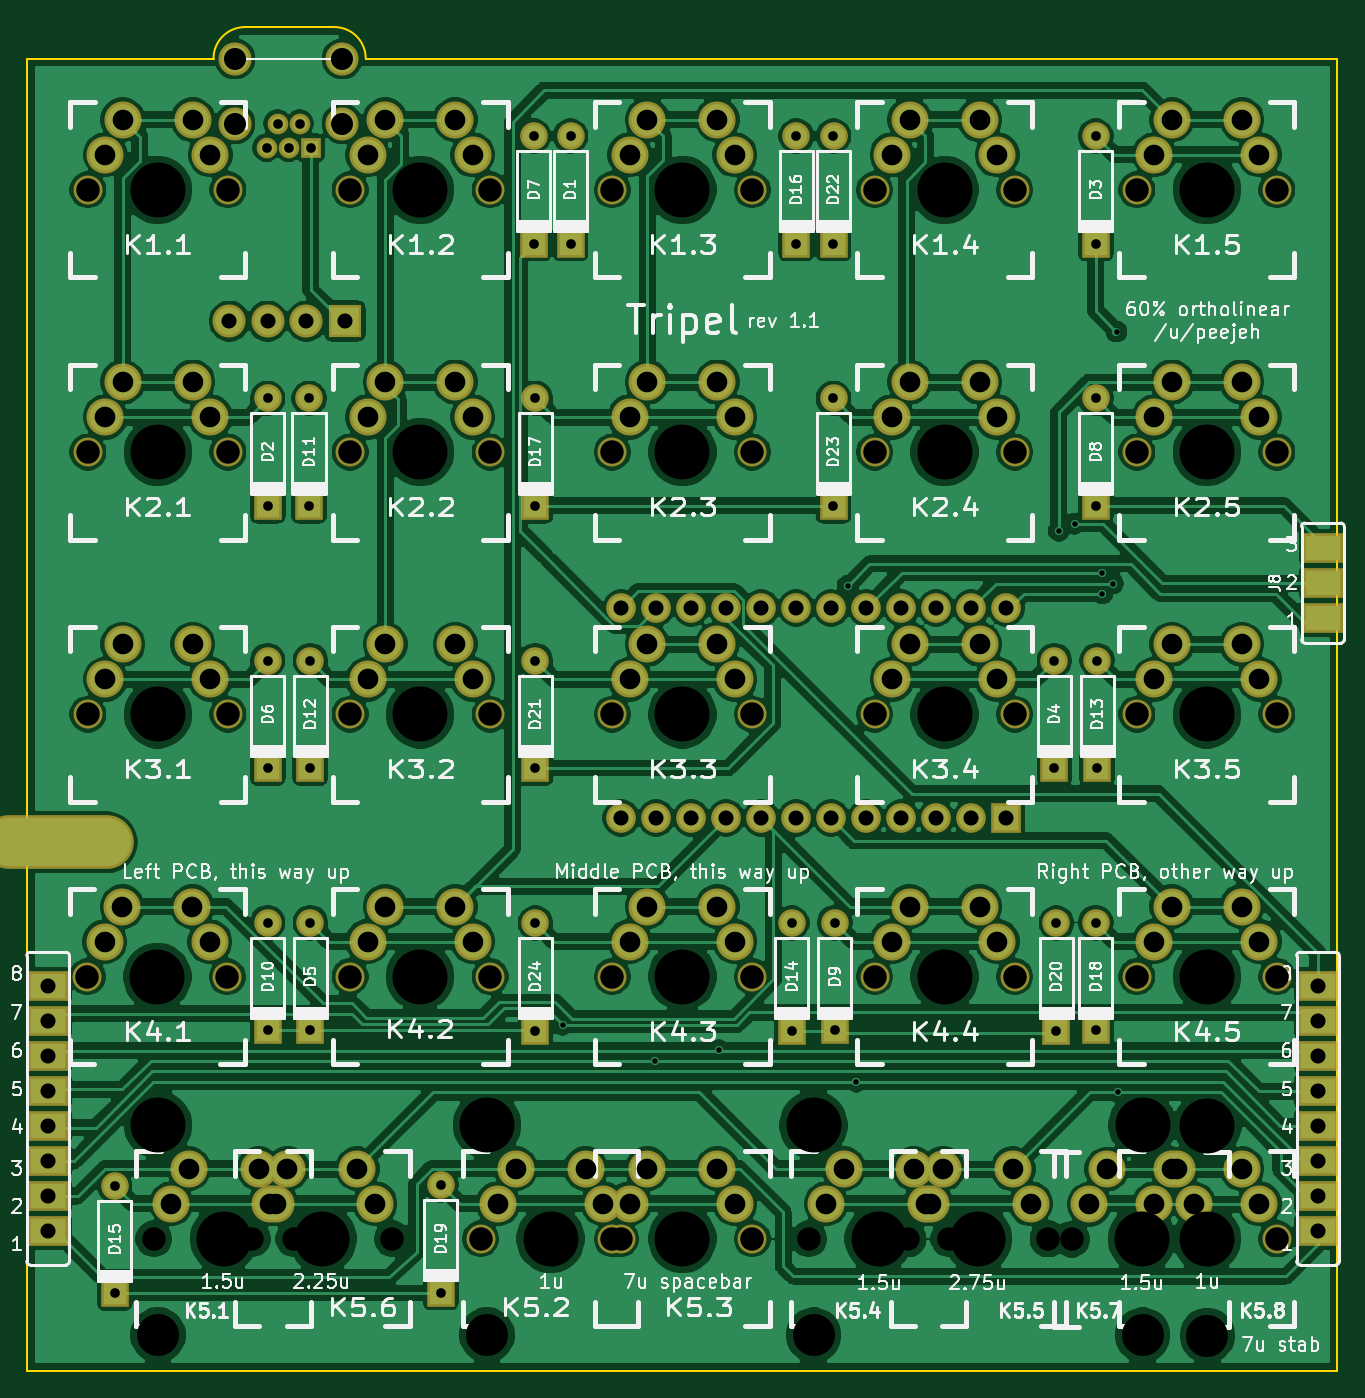
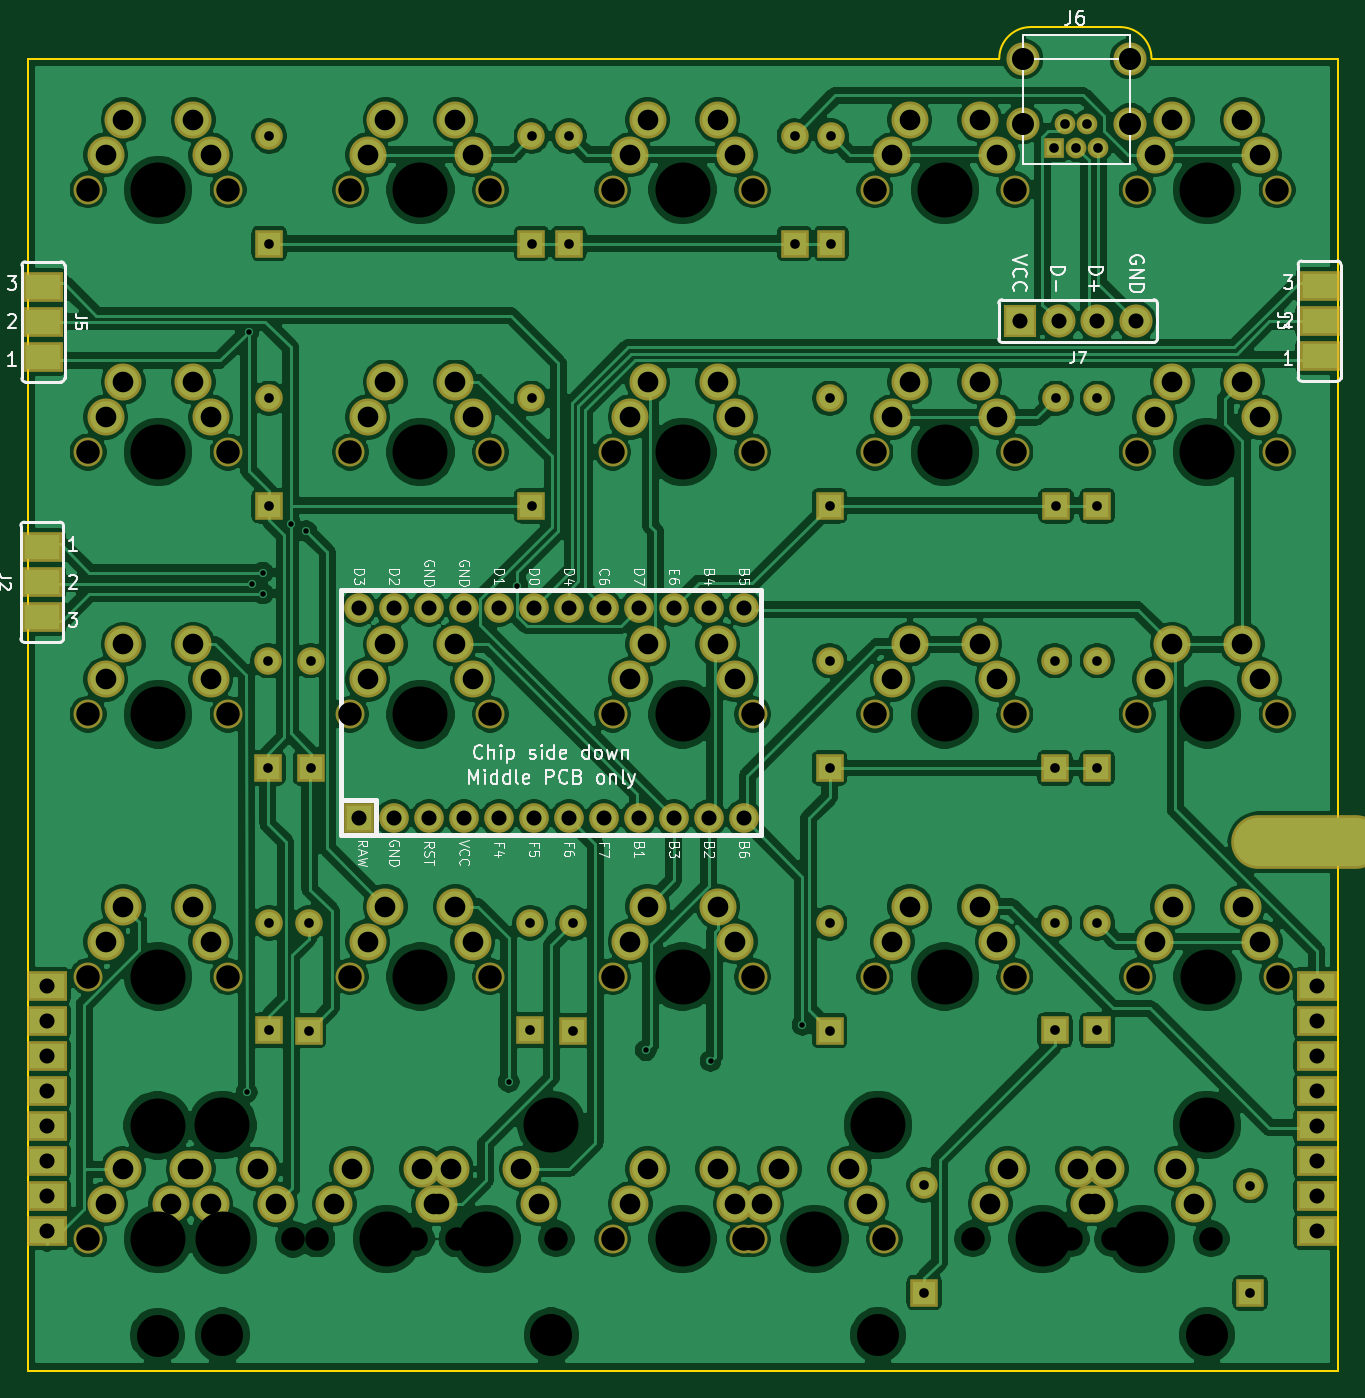
Circuit board: 11 layer files. Board 95.1 x 97.5 mm.
- bottom_copper: tripel-B_Cu.gbl (398691 bytes)
- bottom_mask: tripel-B_Mask.gbs (8058 bytes)
- paste: tripel-B_Paste.gbp (758 bytes)
- bottom_silk: tripel-B_SilkS.gbo (33972 bytes)
- outline: tripel-Edge_Cuts.gm1 (942 bytes)
- top_copper: tripel-F_Cu.gtl (378958 bytes)
- top_mask: tripel-F_Mask.gts (7908 bytes)
- paste: tripel-F_Paste.gtp (608 bytes)
- top_silk: tripel-F_SilkS.gto (111168 bytes)
- drill: tripel-NPTH.drl (1813 bytes)
- drill: tripel-PTH.drl (3896 bytes)

=== bottom_copper: tripel-B_Cu.gbl (398691 bytes, source omitted) ===
=== bottom_mask: tripel-B_Mask.gbs (8058 bytes, source omitted) ===
=== paste: tripel-B_Paste.gbp ===
G04 #@! TF.GenerationSoftware,KiCad,Pcbnew,(5.1.4-0-10_14)*
G04 #@! TF.CreationDate,2019-11-01T23:04:21+01:00*
G04 #@! TF.ProjectId,tripel,74726970-656c-42e6-9b69-6361645f7063,rev?*
G04 #@! TF.SameCoordinates,Original*
G04 #@! TF.FileFunction,Paste,Bot*
G04 #@! TF.FilePolarity,Positive*
%FSLAX46Y46*%
G04 Gerber Fmt 4.6, Leading zero omitted, Abs format (unit mm)*
G04 Created by KiCad (PCBNEW (5.1.4-0-10_14)) date 2019-11-01 23:04:21*
%MOMM*%
%LPD*%
G04 APERTURE LIST*
%ADD10R,2.500000X1.752600*%
G04 APERTURE END LIST*
D10*
X205857000Y-73559000D03*
X205857000Y-78639000D03*
X205857000Y-76099000D03*
X113157000Y-59690000D03*
X113157000Y-54610000D03*
X113157000Y-57150000D03*
X205781250Y-59746000D03*
X205781250Y-54666000D03*
X205781250Y-57206000D03*
M02*

=== bottom_silk: tripel-B_SilkS.gbo (33972 bytes, source omitted) ===
=== outline: tripel-Edge_Cuts.gm1 ===
G04 #@! TF.GenerationSoftware,KiCad,Pcbnew,(5.1.4-0-10_14)*
G04 #@! TF.CreationDate,2019-11-01T23:04:21+01:00*
G04 #@! TF.ProjectId,tripel,74726970-656c-42e6-9b69-6361645f7063,rev?*
G04 #@! TF.SameCoordinates,Original*
G04 #@! TF.FileFunction,Profile,NP*
%FSLAX46Y46*%
G04 Gerber Fmt 4.6, Leading zero omitted, Abs format (unit mm)*
G04 Created by KiCad (PCBNEW (5.1.4-0-10_14)) date 2019-11-01 23:04:21*
%MOMM*%
%LPD*%
G04 APERTURE LIST*
%ADD10C,0.150000*%
G04 APERTURE END LIST*
D10*
X206906250Y-133312500D02*
X111843750Y-133312500D01*
X127635000Y-35814000D02*
X134112000Y-35814000D01*
X125349000Y-38100000D02*
G75*
G02X127635000Y-35814000I2286000J0D01*
G01*
X134112000Y-35814000D02*
G75*
G02X136398000Y-38100000I0J-2286000D01*
G01*
X125349000Y-38100000D02*
X111843750Y-38100000D01*
X206906250Y-38100000D02*
X136398000Y-38100000D01*
X111843750Y-133312500D02*
X111843750Y-38100000D01*
X206906250Y-38100000D02*
X206906250Y-133312500D01*
M02*

=== top_copper: tripel-F_Cu.gtl (378958 bytes, source omitted) ===
=== top_mask: tripel-F_Mask.gts (7908 bytes, source omitted) ===
=== paste: tripel-F_Paste.gtp ===
G04 #@! TF.GenerationSoftware,KiCad,Pcbnew,(5.1.4-0-10_14)*
G04 #@! TF.CreationDate,2019-11-01T23:04:21+01:00*
G04 #@! TF.ProjectId,tripel,74726970-656c-42e6-9b69-6361645f7063,rev?*
G04 #@! TF.SameCoordinates,Original*
G04 #@! TF.FileFunction,Paste,Top*
G04 #@! TF.FilePolarity,Positive*
%FSLAX46Y46*%
G04 Gerber Fmt 4.6, Leading zero omitted, Abs format (unit mm)*
G04 Created by KiCad (PCBNEW (5.1.4-0-10_14)) date 2019-11-01 23:04:21*
%MOMM*%
%LPD*%
G04 APERTURE LIST*
%ADD10R,2.500000X1.752600*%
G04 APERTURE END LIST*
D10*
X205857000Y-78702500D03*
X205857000Y-73622500D03*
X205857000Y-76162500D03*
M02*

=== top_silk: tripel-F_SilkS.gto (111168 bytes, source omitted) ===
=== drill: tripel-NPTH.drl ===
M48
; DRILL file {KiCad (5.1.4-0-10_14)} date 2019 November 01, Friday 23:04:23
; FORMAT={-:-/ absolute / inch / decimal}
; #@! TF.CreationDate,2019-11-01T23:04:23+01:00
; #@! TF.GenerationSoftware,Kicad,Pcbnew,(5.1.4-0-10_14)
; #@! TF.FileFunction,NonPlated,1,2,NPTH
FMAT,2
INCH
T1C0.0670
T2C0.1200
T3C0.1570
%
G90
G05
T1
X4.7643Y-4.872
X5.1643Y-4.872
X6.0746Y-4.872
X6.4746Y-4.872
X7.3871Y-4.8735
X7.7871Y-4.8735
X5.3253Y-3.3735
X5.7253Y-3.3735
X7.5731Y-4.1228
X7.9731Y-4.1228
X6.8239Y-1.875
X7.2239Y-1.875
X4.5761Y-2.6243
X4.9761Y-2.6243
X7.5731Y-3.3735
X7.9731Y-3.3735
X6.0746Y-4.1228
X6.4746Y-4.1228
X5.3253Y-1.875
X5.7253Y-1.875
X6.0746Y-3.3735
X6.4746Y-3.3735
X6.9195Y-4.8723
X7.3195Y-4.8723
X6.8239Y-3.3735
X7.2239Y-3.3735
X6.8239Y-2.6243
X7.0356Y-4.872
X6.0746Y-1.875
X6.4746Y-1.875
X7.9731Y-4.8723
X6.6356Y-4.872
X5.6981Y-4.872
X7.2239Y-2.6243
X7.5731Y-2.6243
X7.9731Y-2.6243
X7.5731Y-4.8723
X6.0981Y-4.872
X4.5761Y-3.3735
X4.9761Y-3.3735
X4.9761Y-1.875
X5.0463Y-4.8719
X5.3253Y-2.6243
X5.7253Y-2.6243
X5.3253Y-4.1228
X5.7253Y-4.1228
X4.9746Y-4.1235
X4.5761Y-1.875
X5.4463Y-4.8719
X7.5731Y-1.875
X7.9731Y-1.875
X6.0746Y-2.6243
X6.4746Y-2.6243
X6.8239Y-4.1228
X7.2239Y-4.1228
X4.5746Y-4.1235
T2
X6.6495Y-5.1473
X7.7746Y-5.1485
X7.5895Y-5.1473
X4.7763Y-5.1469
X5.7163Y-5.1469
T3
X7.0239Y-3.3735
X6.8356Y-4.872
X5.8981Y-4.872
X7.0239Y-2.6243
X4.7763Y-4.5469
X5.7163Y-4.5469
X5.5253Y-4.1228
X7.7731Y-1.875
X5.5253Y-2.6243
X7.7731Y-4.8723
X6.2746Y-1.875
X5.2463Y-4.8719
X6.2746Y-2.6243
X4.7761Y-1.875
X4.7761Y-3.3735
X7.5871Y-4.8735
X7.0239Y-1.875
X7.0239Y-4.1228
X4.7746Y-4.1235
X7.7731Y-4.1228
X6.2746Y-4.1228
X7.7746Y-4.5485
X6.2746Y-4.872
X5.5253Y-3.3735
X4.7761Y-2.6243
X7.7731Y-3.3735
X5.5253Y-1.875
X4.9643Y-4.872
X6.2746Y-3.3735
X6.6495Y-4.5473
X7.1195Y-4.8723
X7.5895Y-4.5473
X7.7731Y-2.6243
T0
M30

=== drill: tripel-PTH.drl ===
M48
; DRILL file {KiCad (5.1.4-0-10_14)} date 2019 November 01, Friday 23:04:23
; FORMAT={-:-/ absolute / inch / decimal}
; #@! TF.CreationDate,2019-11-01T23:04:23+01:00
; #@! TF.GenerationSoftware,Kicad,Pcbnew,(5.1.4-0-10_14)
; #@! TF.FileFunction,Plated,1,2,PTH
FMAT,2
INCH
T1C0.0157
T2C0.0276
T3C0.0430
T4C0.0590
T5C0.0630
T6C0.0787
%
G90
G05
T1
X5.9323Y-4.2612
X6.195Y-4.3635
X6.3796Y-4.3335
X6.7474Y-3.0057
X6.7715Y-4.4235
X7.35Y-2.85
X7.395Y-2.8289
X7.4746Y-3.0285
X7.4746Y-2.9685
X7.5046Y-3.0
X7.515Y-2.28
X7.5196Y-4.4535
T2
X7.4557Y-1.7215
X7.4557Y-2.0285
X5.955Y-1.7215
X5.955Y-2.0285
X7.4557Y-3.9692
X7.4557Y-4.2763
X6.6Y-1.7215
X6.6Y-2.0285
X6.7064Y-1.7215
X6.7064Y-2.0285
X5.5844Y-5.0256
X7.4594Y-3.22
X7.4594Y-3.5271
X6.5871Y-3.97
X6.5871Y-4.2771
X7.4557Y-2.4707
X7.4557Y-2.7778
X5.0898Y-3.22
X5.0898Y-3.5271
X5.5844Y-4.7185
X6.7064Y-2.4707
X5.0898Y-3.9692
X5.0898Y-4.2763
X5.2116Y-3.9692
X5.2116Y-4.2763
X5.2116Y-3.22
X5.2116Y-3.5271
X5.8546Y-3.5271
X4.6527Y-4.72
X4.6527Y-5.0271
X5.8546Y-3.22
X5.8546Y-2.4707
X5.8546Y-2.7778
X6.7064Y-2.7778
X6.7101Y-3.9692
X5.1495Y-1.755
X5.181Y-1.6861
X5.2125Y-1.755
X5.8546Y-3.97
X5.0865Y-1.755
X5.118Y-1.6861
X7.3434Y-3.97
X7.3434Y-4.2771
X5.0898Y-2.4707
X5.0898Y-2.7778
X5.8546Y-4.2771
X7.3376Y-3.22
X7.3376Y-3.5271
X5.2079Y-2.4707
X5.2079Y-2.7778
X6.7101Y-4.2763
X5.85Y-1.7215
X5.85Y-2.0285
T3
X4.4624Y-4.15
X6.1001Y-3.0698
X6.1001Y-3.6698
X6.2001Y-3.0698
X4.4624Y-4.25
X6.2001Y-3.6698
X6.3001Y-3.0698
X6.3001Y-3.6698
X6.4001Y-3.0698
X6.4001Y-3.6698
X6.5001Y-3.0698
X6.5001Y-3.6698
X8.0906Y-4.45
X8.0906Y-4.15
X8.0906Y-4.25
X8.0906Y-4.35
X4.4624Y-4.35
X4.4624Y-4.45
X4.4624Y-4.65
X8.0906Y-4.55
X8.0906Y-4.65
X8.0906Y-4.75
X8.0906Y-4.85
X4.9799Y-2.25
X5.0901Y-2.25
X5.2004Y-2.25
X5.3106Y-2.25
X4.4624Y-4.55
X4.4624Y-4.75
X4.4624Y-4.85
X6.6001Y-3.0698
X6.6001Y-3.6698
X6.7001Y-3.0698
X6.7001Y-3.6698
X6.8001Y-3.0698
X6.8001Y-3.6698
X6.9001Y-3.0698
X6.9001Y-3.6698
X7.0001Y-3.0698
X7.0001Y-3.6698
X7.1001Y-3.0698
X7.1001Y-3.6698
X7.2001Y-3.0698
X7.2001Y-3.6698
T4
X6.6856Y-4.772
X6.7356Y-4.672
X6.9356Y-4.672
X6.9856Y-4.772
X6.8739Y-3.2735
X6.9239Y-3.1735
X7.1239Y-3.1735
X7.1739Y-3.2735
X6.1246Y-1.775
X6.1746Y-1.675
X6.3746Y-1.675
X6.4246Y-1.775
X6.8739Y-2.5243
X6.9239Y-2.4243
X7.1239Y-2.4243
X7.1739Y-2.5243
X5.3753Y-2.5243
X5.4253Y-2.4243
X5.6253Y-2.4243
X7.6231Y-4.7723
X7.6731Y-4.6723
X7.8731Y-4.6723
X7.9231Y-4.7723
X5.7481Y-4.772
X5.7981Y-4.672
X5.9981Y-4.672
X6.0481Y-4.772
X4.6261Y-3.2735
X4.6761Y-3.1735
X4.8761Y-3.1735
X4.9261Y-3.2735
X5.0963Y-4.7719
X5.6753Y-2.5243
X6.1246Y-2.5243
X6.1746Y-2.4243
X6.3746Y-2.4243
X6.4246Y-2.5243
X4.6761Y-1.675
X4.8761Y-1.675
X4.9261Y-1.775
X7.8731Y-1.675
X4.6261Y-1.775
X5.1463Y-4.6719
X5.3463Y-4.6719
X5.3963Y-4.7719
X7.6231Y-1.775
X7.6731Y-1.675
X7.9231Y-1.775
X5.3753Y-4.0228
X5.4253Y-3.9228
X5.6253Y-3.9228
X7.4371Y-4.7735
X7.4871Y-4.6735
X7.6871Y-4.6735
X7.7371Y-4.7735
X6.8739Y-1.775
X6.9239Y-1.675
X7.1239Y-1.675
X7.1739Y-1.775
X4.6761Y-2.4243
X5.6753Y-4.0228
X4.6246Y-4.0235
X4.6746Y-3.9235
X4.8746Y-3.9235
X4.9246Y-4.0235
X6.8739Y-4.0228
X6.9239Y-3.9228
X7.1239Y-3.9228
X7.1739Y-4.0228
X5.3753Y-3.2735
X5.4253Y-3.1735
X5.6253Y-3.1735
X5.6753Y-3.2735
X7.6231Y-4.0228
X7.6731Y-3.9228
X7.8731Y-3.9228
X7.9231Y-4.0228
X4.6261Y-2.5243
X4.8761Y-2.4243
X4.9261Y-2.5243
X7.6231Y-3.2735
X7.6731Y-3.1735
X6.1746Y-4.672
X6.1246Y-4.772
X6.3746Y-4.672
X6.4246Y-4.772
X7.8731Y-3.1735
X7.9231Y-3.2735
X6.1746Y-3.9228
X4.8143Y-4.772
X4.8643Y-4.672
X5.0643Y-4.672
X5.1143Y-4.772
X6.1246Y-4.0228
X6.3746Y-3.9228
X6.4246Y-4.0228
X5.3753Y-1.775
X5.4253Y-1.675
X5.6253Y-1.675
X5.6753Y-1.775
X6.1246Y-3.2735
X6.1746Y-3.1735
X6.3746Y-3.1735
X6.4246Y-3.2735
X7.6731Y-2.4243
X7.9231Y-2.5243
X6.9695Y-4.7723
X7.0195Y-4.6723
X7.2195Y-4.6723
X7.6231Y-2.5243
X7.8731Y-2.4243
X7.2695Y-4.7723
T5
X4.996Y-1.5011
X4.996Y-1.6861
X5.3031Y-1.5011
X5.3031Y-1.6861
T6
G00X4.3518Y-3.7389
M15
G01X4.6274Y-3.7389
M16
G05
T0
M30
